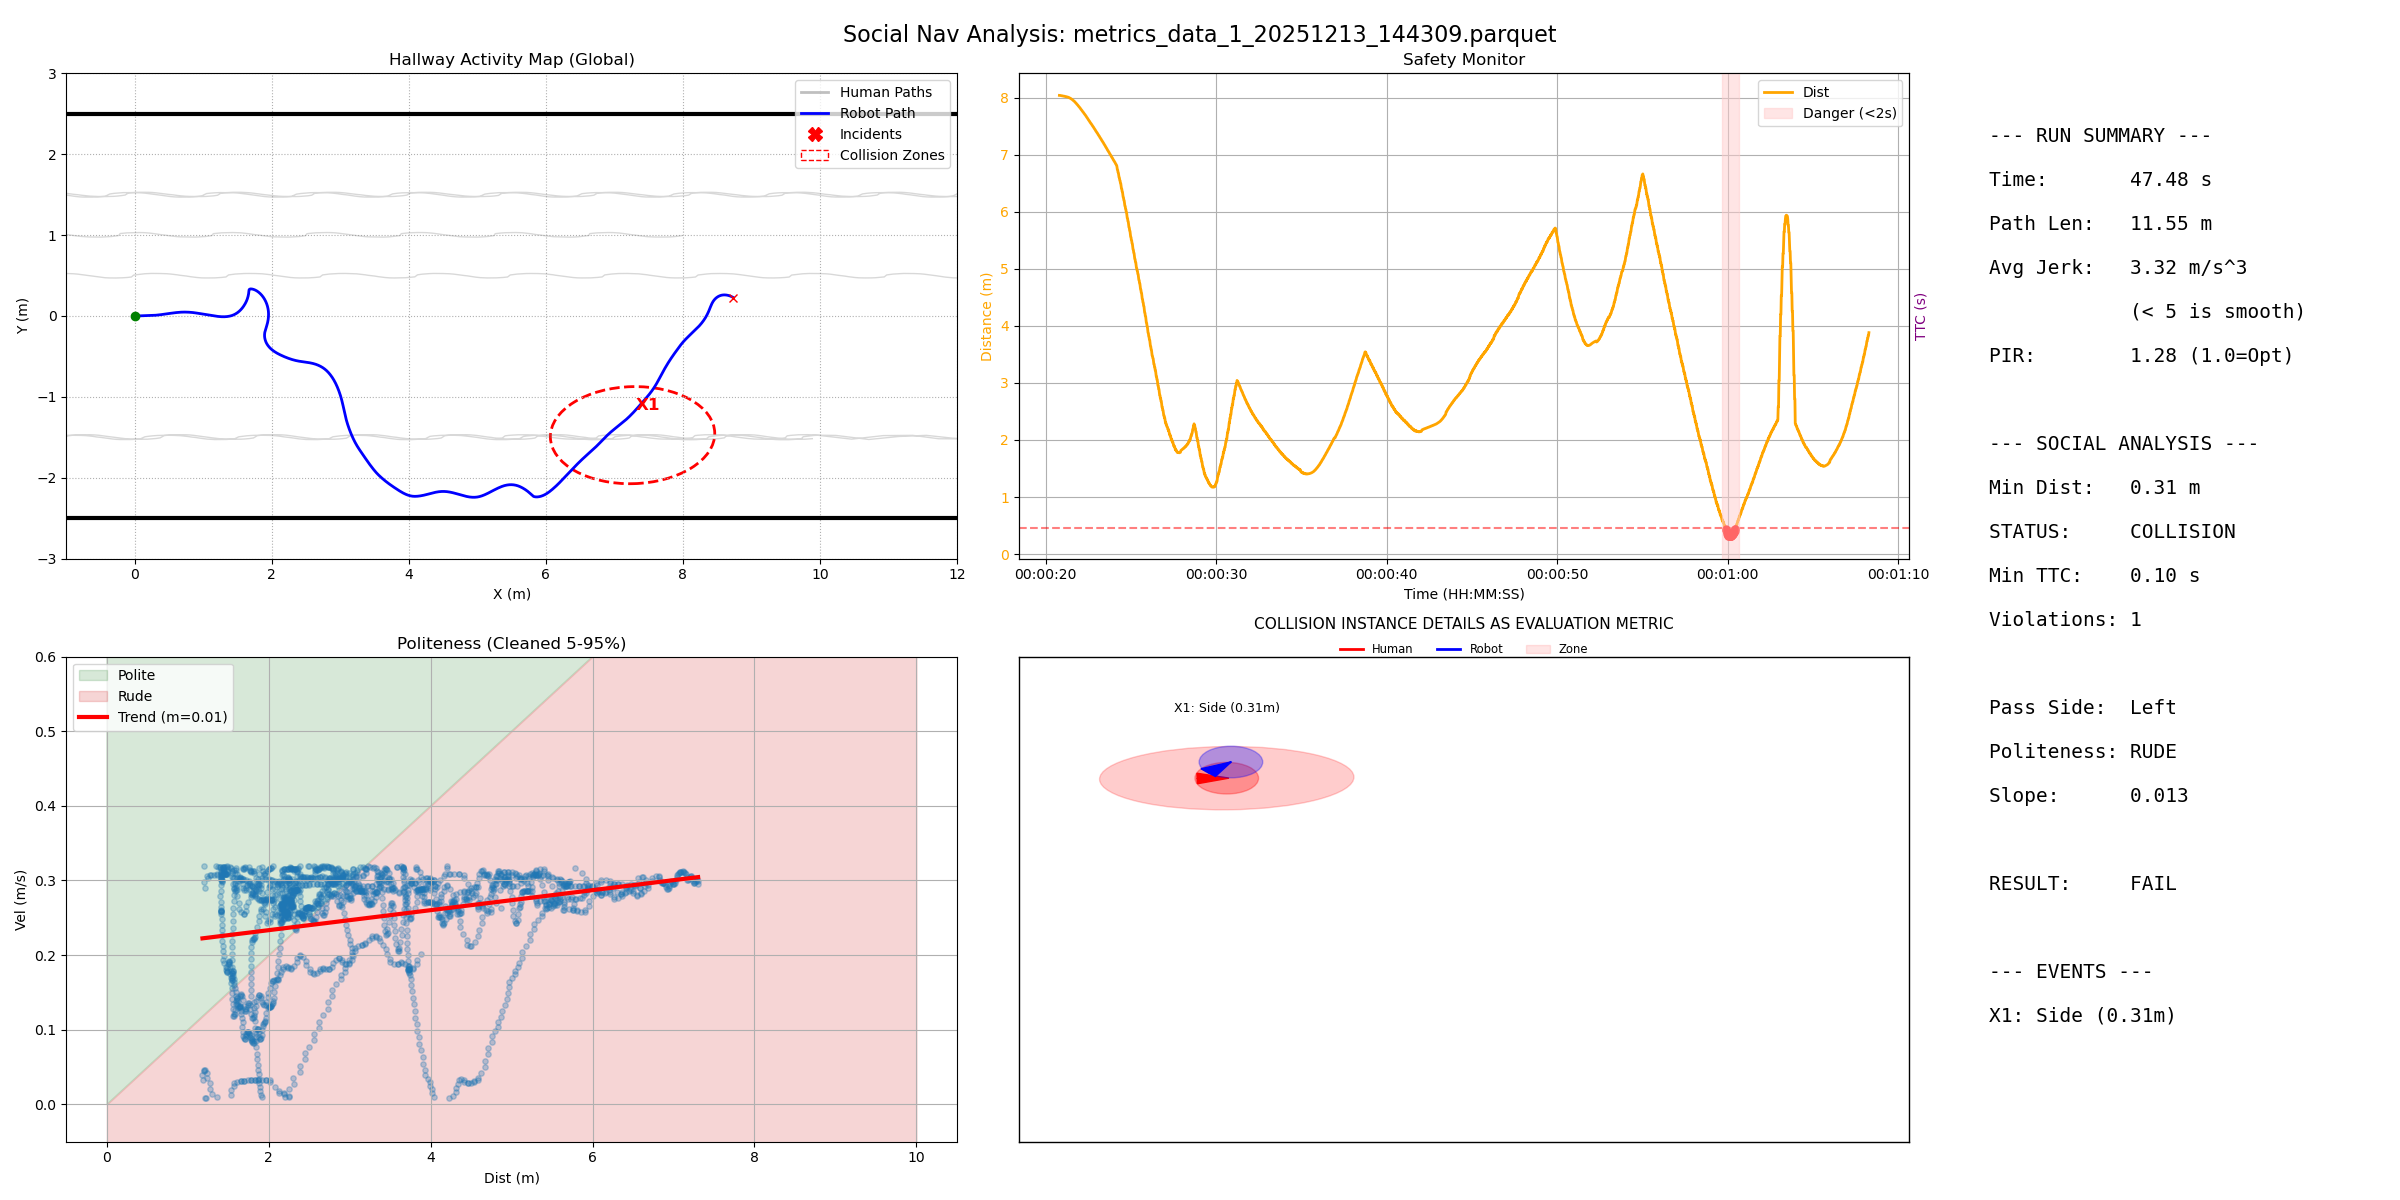

The table this chart was drawn from, first rows:
filename, duration, path_length, pir, avg_jerk, min_human_dist, safety_margin, min_ttc, intrusion_count, passing_preference, politeness_slope, politeness_status
metrics_data_1_20251213_144309.parquet, 47.48, 11.55, 1.284, 3.325, 0.3087, -0.2913, 0.1, 1, Left, 0.0134, RUDE
